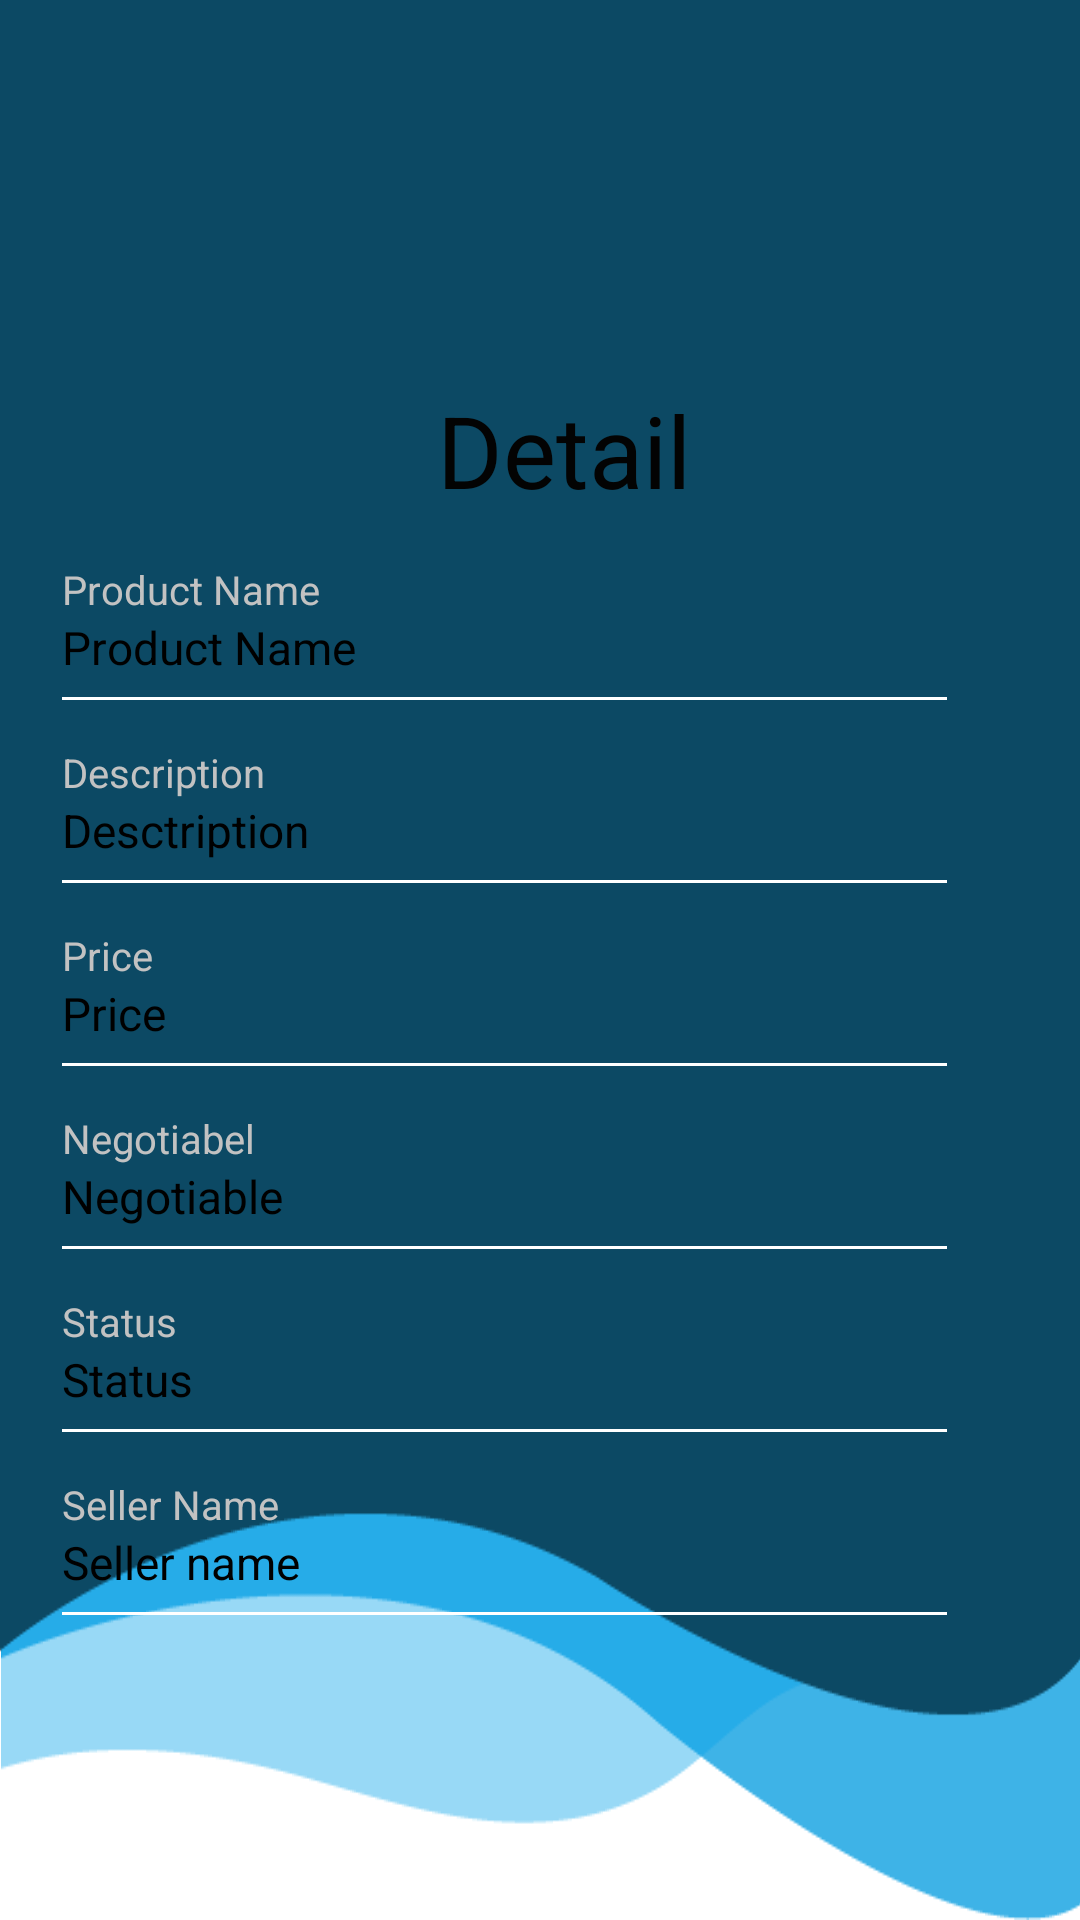

Produce the Android XML layout that renders to this screen, including the resource entries it uses.
<!-- AndroidManifest.xml: application theme Theme.ReTech -->
<!-- res/layout/activity_products_detail.xml -->
<?xml version="1.0" encoding="utf-8"?>
<RelativeLayout xmlns:android="http://schemas.android.com/apk/res/android"
    xmlns:app="http://schemas.android.com/apk/res-auto"
    xmlns:tools="http://schemas.android.com/tools"
    android:layout_width="match_parent"
    android:layout_height="match_parent"
    android:background="@drawable/blue_bg"
    tools:context=".ProductsDetailActivity">


    <FrameLayout
        android:layout_marginTop="70dp"
        android:layout_width="390dp"
        android:layout_height="600dp"
        android:layout_centerHorizontal="true"
        android:orientation="vertical">

        <LinearLayout
            android:id="@+id/linear"
            android:layout_width="match_parent"
            android:layout_height="wrap_content"
            android:orientation="vertical"
            android:paddingLeft="20.7dp">


            <TextView
                android:id="@+id/productdetail"
                android:layout_width="wrap_content"
                android:layout_height="wrap_content"
                android:layout_marginTop="57.7dp"
                android:layout_marginLeft="125dp"
                android:text="Detail"
                android:textColor="#030303"
                android:textSize="33.3sp" />

            <TextView
                android:layout_width="wrap_content"
                android:layout_height="wrap_content"
                android:layout_marginTop="15dp"
                android:text="Product Name"
                android:textColor="#c2c2c2"
                android:textSize="13.3sp" />

            <TextView
                android:id="@+id/productname"
                android:layout_width="wrap_content"
                android:layout_height="wrap_content"
                android:text="Product Name"
                android:textColor="#000000"
                android:textSize="15.3sp" />

            <View
                android:layout_width="wrap_content"
                android:layout_height="1dp"
                android:layout_marginTop="6.3dp"
                android:layout_marginRight="44.3dp"
                android:background="@color/white" />

            <TextView
                android:layout_width="wrap_content"
                android:layout_height="wrap_content"
                android:layout_marginTop="15dp"
                android:text="Description"
                android:textColor="#c2c2c2"
                android:textSize="13.3sp" />

            <TextView
                android:id="@+id/productdesc"
                android:layout_width="wrap_content"
                android:layout_height="wrap_content"
                android:text="Desctription"
                android:textColor="#000000"
                android:textSize="15.3sp" />


            <View
                android:layout_width="wrap_content"
                android:layout_height="1dp"
                android:layout_marginTop="6.3dp"
                android:layout_marginRight="44.3dp"
                android:background="@color/white" />

            <TextView
                android:layout_width="wrap_content"
                android:layout_height="wrap_content"
                android:layout_marginTop="15dp"
                android:text="Price"
                android:textColor="#c2c2c2"
                android:textSize="13.3sp" />

            <TextView
                android:id="@+id/productprice"
                android:layout_width="wrap_content"
                android:layout_height="wrap_content"
                android:text="Price"
                android:textColor="#000000"
                android:textSize="15.3sp" />

            <View
                android:layout_width="wrap_content"
                android:layout_height="1dp"
                android:layout_marginTop="6.3dp"
                android:layout_marginRight="44.3dp"
                android:background="@color/white" />

            <TextView
                android:layout_width="wrap_content"
                android:layout_height="wrap_content"
                android:layout_marginTop="15dp"
                android:text="Negotiabel"
                android:textColor="#c2c2c2"
                android:textSize="13.3sp" />

            <TextView
                android:id="@+id/productnegotiable"
                android:layout_width="wrap_content"
                android:layout_height="wrap_content"
                android:text="Negotiable"
                android:textColor="#000000"
                android:textSize="15.3sp" />

            <View
                android:layout_width="wrap_content"
                android:layout_height="1dp"
                android:layout_marginTop="6.3dp"
                android:layout_marginRight="44.3dp"
                android:background="@color/white" />

            <TextView
                android:layout_width="wrap_content"
                android:layout_height="wrap_content"
                android:layout_marginTop="15dp"
                android:text="Status"
                android:textColor="#c2c2c2"
                android:textSize="13.3sp" />

            <TextView
                android:id="@+id/productstatus"
                android:layout_width="wrap_content"
                android:layout_height="wrap_content"
                android:text="Status"
                android:textColor="#000000"
                android:textSize="15.3sp" />

            <View
                android:layout_width="wrap_content"
                android:layout_height="1dp"
                android:layout_marginTop="6.3dp"
                android:layout_marginRight="44.3dp"
                android:background="@color/white" />

            <TextView
                android:layout_width="wrap_content"
                android:layout_height="wrap_content"
                android:layout_marginTop="15dp"
                android:text="Seller Name"
                android:textColor="#c2c2c2"
                android:textSize="13.3sp" />

            <TextView
                android:id="@+id/productseller"
                android:layout_width="wrap_content"
                android:layout_height="wrap_content"
                android:text="Seller name"
                android:textColor="#000000"
                android:textSize="15.3sp" />

            <View
                android:layout_width="wrap_content"
                android:layout_height="1dp"
                android:layout_marginTop="6.3dp"
                android:layout_marginRight="44.3dp"
                android:background="@color/white" />

        </LinearLayout>

    </FrameLayout>

    <LinearLayout
        android:layout_width="match_parent"
        android:layout_height="wrap_content"
        android:layout_marginTop="620dp"
        android:gravity="center_horizontal"
        android:orientation="horizontal">


        <Button
            android:id="@+id/bidbutton"
            android:layout_width="wrap_content"
            android:layout_height="wrap_content"
            android:text="Bid Product"
            android:visibility="invisible">

        </Button>



    </LinearLayout>

    <LinearLayout
        android:layout_width="match_parent"
        android:layout_height="wrap_content"
        android:layout_marginTop="620dp"
        android:orientation="horizontal">


        <EditText
            android:id="@+id/yourbid"
            android:layout_width="150dp"
            android:layout_height="wrap_content"
            android:layout_marginLeft="80dp"
            android:text="Your Bid"
            android:inputType="number"
            android:textAlignment="center"
            android:textColor="#000000"
            android:textSize="15.3sp"
            android:visibility="invisible"/>

        <Button
            android:id="@+id/addbidbutton"
            android:layout_width="wrap_content"
            android:layout_height="wrap_content"
            android:text="Bid"
            android:visibility="invisible">

        </Button>



    </LinearLayout>


</RelativeLayout>
<!-- resources referenced by this layout -->
<resources>
  <color name="white">#FFFFFFFF</color>
  <!-- drawable blue_bg: png bitmap (drawable, 12180 bytes) -->
  <style name="Theme.ReTech" parent="Theme.MaterialComponents.DayNight.DarkActionBar">
          
          <item name="colorPrimary">@color/purple_500</item>
          <item name="colorPrimaryVariant">@color/purple_700</item>
          <item name="colorOnPrimary">@color/white</item>
          
          <item name="colorSecondary">@color/teal_200</item>
          <item name="colorSecondaryVariant">@color/teal_700</item>
          <item name="colorOnSecondary">@color/black</item>
          
          <item name="android:statusBarColor">?attr/colorPrimaryVariant</item>
          
      </style>
  <color name="purple_500">#9c27b0</color>
  <color name="purple_700">#FF3700B3</color>
  <color name="teal_200">#FF03DAC5</color>
  <color name="teal_700">#FF018786</color>
  <color name="black">#FF000000</color>
</resources>
